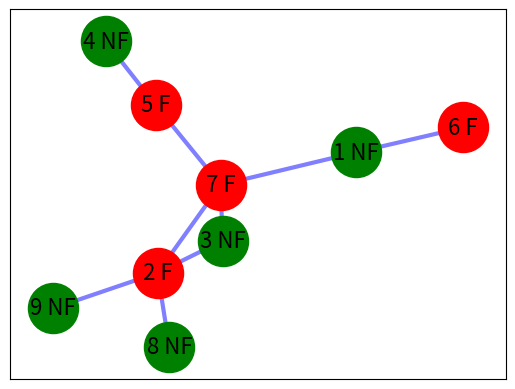

Reproduce this figure in Python.
# -*- coding: utf-8 -*-
"""DAA pt 14.ipynb

Automatically generated by Colaboratory.

Original file is located at
    https://colab.research.google.com/drive/1HyzzUs-OmsfYPL-6f-GmnGRrTEzm-Hp8
"""

import networkx as nx
import matplotlib.pyplot as plt

vertices = range(1, 10)
edges = {(7, 2), (2, 3), (4, 5), (7, 3), (7, 5), (1, 6), (1, 7), (2, 8), (2, 9)}

G = nx.Graph()

G.add_nodes_from(vertices)
G.add_edges_from(edges)
pos = nx.spring_layout(G)

nx.draw_networkx_nodes(G, pos, 
                       nodelist={1, 4, 3, 8, 9},
                       node_color='g',
                       node_size=1300)

nx.draw_networkx_nodes(G, pos,
                       nodelist={2, 5, 6, 7}, 
                       node_color='r',
                       node_size=1300)

nx.draw_networkx_edges(G, pos, edges, width=3, alpha=0.5,edge_color='b')
labels = {}
labels[1] = r'1 NF'
labels[2] = r'2 F'
labels[3] = r'3 NF'
labels[4] = r'4 NF'
labels[5] = r'5 F'
labels[6] = r'6 F'
labels[7] = r'7 F'
labels[8] = r'8 NF'
labels[9] = r'9 NF'

nx.draw_networkx_labels(G, pos, labels, font_size=16)
